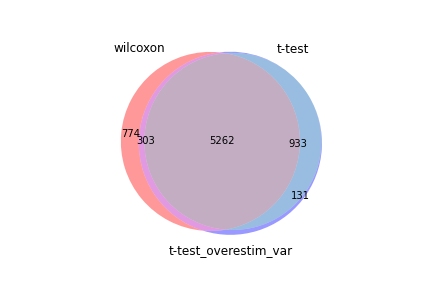

The data file committed next to this chart (first rows):
wilcoxon, t-test, t-test_overestim_var
Lgals1, S100a4, S100a6
S100a6, S100a6, Lgals1
S100a4, Lgals1, S100a4
Gapdh, Anxa2, Anxa2
Serpinb6b, Lgals3, Serpinb6b
Anxa2, Serpinb6b, Lgals3
Actg1, Bhlhe40, Bhlhe40
Sub1, Plek, Plek
Lgals3, Ifng, Gapdh
Txn1, Hmgb2, Ifng
S100a10, Ahnak, Ahnak
Bhlhe40, Ctla4, Actg1
Ifng, Bcl2a1b, Hmgb2
Crip1, Ptms, Txn1
Hmgb2, Gzmb, Sub1
Plek, Serpinb9, S100a10
Ahnak, Tmsb4x, Crip1
S100a11, Pglyrp1, Bcl2a1b
Vim, Gapdh, H2az1
H2az1, Actg1, Ybx3
Tmsb4x, Stmn1, Tmsb4x
Bcl2a1b, S100a10, Pglyrp1
Ly6a, Ybx3, Ctla4
Nkg7, Txn1, Vim
Pglyrp1, Sub1, S100a11
Ptms, Casp3, Serpinb9
Abracl, Rilpl2, Ptms
Cox5b, H2az1, Rilpl2
Itga4, Klrc1, Ly6a
Ctla4, Bcl2a1d, Gzmb
Cd48, Crip1, Itga4
Serpinb9, Dut, Dut
Ybx3, Pclaf, Stmn1
Rilpl2, Vim, Casp3
Rbm3, Zbtb32, Cd48
Lsp1, Lag3, Nkg7
Dut, Itgb1, Klrc1
Reep5, S100a11, Reep5
Clic1, Mki67, Cox5b
Pfn1, Ly6a, Itgb1
Klrc1, Birc5, Abracl
Itgb1, Cks1b, Prr13
Casp3, Itga4, Bcl2a1d
Cox8a, Cks2, Lsp1
Gzmb, Icos, Pclaf
Lag3, Lmnb1, Zbtb32
Actb, Cd48, Il2rb
Arpc3, Pdcd1, Rbm3
Cdc42, Osbpl3, Icos
Stmn1, Slamf7, Hif1a
Calm1, Nkg7, Efhd2
Cox5a, Reep5, Actb
Cfl1, Tyms, Lag3
Prr13, Ccnb2, Lmnb1
Bcl2a1d, 1500009L16Rik, Ctsd
Srgn, Cxcr3, Pim1
Ctsd, Rora, Pfn1
Il2rb, Ccdc50, Clic1
Pycard, Prr13, Cks2
Icos, Il2rb, Prelid1
... 6,569 more rows
